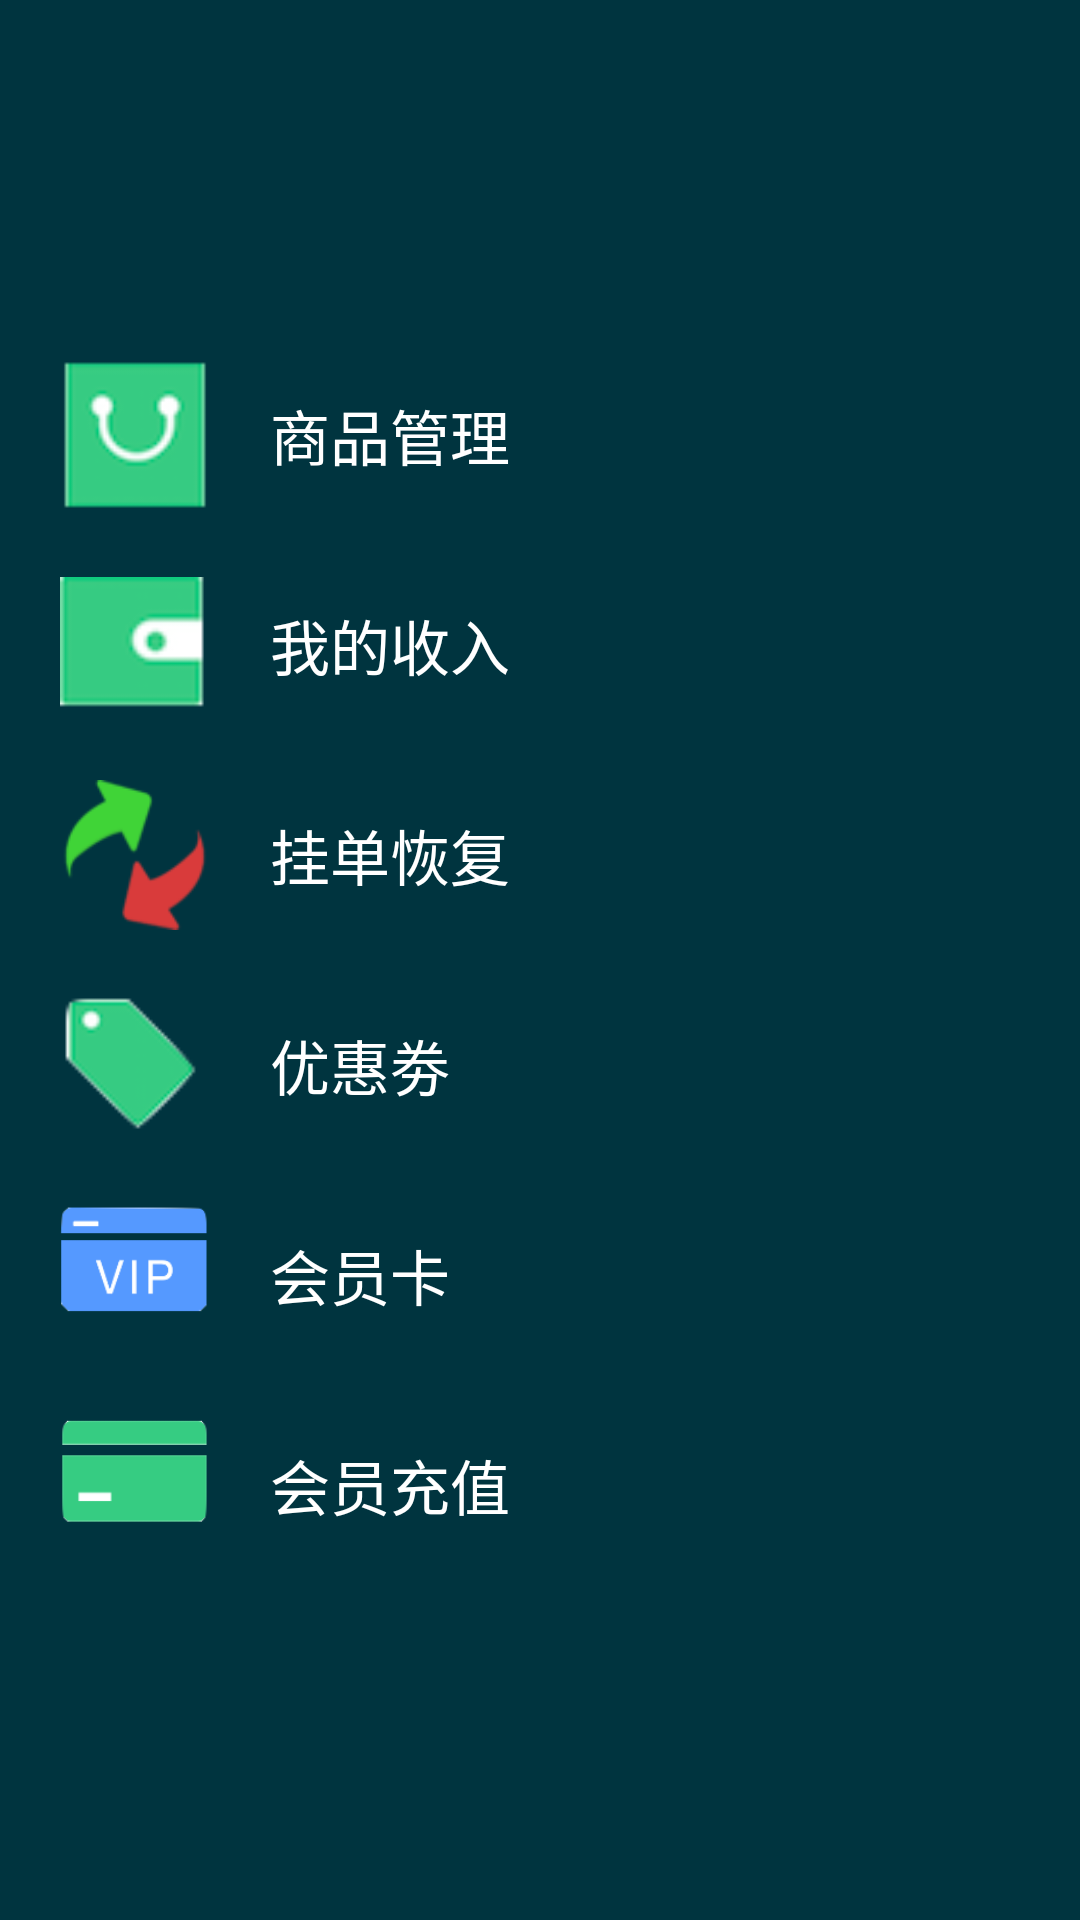

Here is an Android app screen rendered from its layout file. Give the layout XML and the strings, colors and styles it references.
<!-- AndroidManifest.xml: application theme AppTheme -->
<!-- res/layout/left_menu.xml -->
<?xml version="1.0" encoding="utf-8"?>

<RelativeLayout xmlns:android="http://schemas.android.com/apk/res/android"
    android:layout_width="match_parent"
    android:layout_height="match_parent"
    android:background="#00343f" >

    <LinearLayout
        android:layout_width="match_parent"
        android:layout_height="wrap_content"
        android:layout_centerInParent="true"
        android:orientation="vertical" >

        <RelativeLayout
            android:id="@+id/rl_manage"
            android:layout_width="fill_parent"
            android:layout_height="wrap_content" >

            <ImageView
                android:id="@+id/img_1"
                android:layout_width="50dp"
                android:layout_height="50dp"
                android:layout_centerVertical="true"
                android:layout_marginLeft="20dp"
                android:layout_marginTop="20dp"
                android:src="@drawable/leftmenu1" />

            <TextView
                android:layout_width="wrap_content"
                android:layout_height="wrap_content"
                android:layout_centerVertical="true"
                android:layout_marginLeft="20dp"
                android:layout_marginTop="20dp"
                android:layout_toRightOf="@id/img_1"
                android:text="@string/leftmenu1"
                android:textColor="#ffffff"
                android:textSize="20sp" />
        </RelativeLayout>

        <RelativeLayout
            android:id="@+id/rl_account"
            android:layout_width="fill_parent"
            android:layout_height="wrap_content" >

            <ImageView
                android:id="@+id/img_2"
                android:layout_width="50dp"
                android:layout_height="50dp"
                android:layout_centerVertical="true"
                android:layout_marginLeft="20dp"
                android:layout_marginTop="20dp"
                android:src="@drawable/leftmenu2" />

            <TextView
                android:layout_width="wrap_content"
                android:layout_height="wrap_content"
                android:layout_centerVertical="true"
                android:layout_marginLeft="20dp"
                android:layout_marginTop="20dp"
                android:layout_toRightOf="@id/img_2"
                android:text="@string/leftmenu2"
                android:textColor="#ffffff"
                android:textSize="20sp" />
        </RelativeLayout>

        <RelativeLayout
            android:id="@+id/rl_recover"
            android:layout_width="fill_parent"
            android:layout_height="wrap_content" >

            <ImageView
                android:id="@+id/img_6"
                android:layout_width="50dp"
                android:layout_height="50dp"
                android:layout_centerVertical="true"
                android:layout_marginLeft="20dp"
                android:layout_marginTop="20dp"
                android:src="@drawable/recover" />

            <TextView
                android:layout_width="wrap_content"
                android:layout_height="wrap_content"
                android:layout_centerVertical="true"
                android:layout_marginLeft="20dp"
                android:layout_marginTop="20dp"
                android:layout_toRightOf="@id/img_6"
                android:text="@string/leftmenu6"
                android:textColor="#ffffff"
                android:textSize="20sp" />
        </RelativeLayout>

        <RelativeLayout
            android:id="@+id/rl_card"
            android:layout_width="fill_parent"
            android:layout_height="wrap_content" >

            <ImageView
                android:id="@+id/img_3"
                android:layout_width="50dp"
                android:layout_height="50dp"
                android:layout_centerVertical="true"
                android:layout_marginLeft="20dp"
                android:layout_marginTop="20dp"
                android:src="@drawable/leftmenu3" />

            <TextView
                android:layout_width="wrap_content"
                android:layout_height="wrap_content"
                android:layout_centerVertical="true"
                android:layout_marginLeft="20dp"
                android:layout_marginTop="20dp"
                android:layout_toRightOf="@id/img_3"
                android:text="@string/leftmenu3"
                android:textColor="#ffffff"
                android:textSize="20sp" />
        </RelativeLayout>

        <RelativeLayout
            android:id="@+id/rl_vipcard"
            android:layout_width="fill_parent"
            android:layout_height="wrap_content" >

            <ImageView
                android:id="@+id/img_4"
                android:layout_width="50dp"
                android:layout_height="50dp"
                android:layout_centerVertical="true"
                android:layout_marginLeft="20dp"
                android:layout_marginTop="20dp"
                android:src="@drawable/leftmenu4" />

            <TextView
                android:layout_width="wrap_content"
                android:layout_height="wrap_content"
                android:layout_centerVertical="true"
                android:layout_marginLeft="20dp"
                android:layout_marginTop="20dp"
                android:layout_toRightOf="@id/img_4"
                android:text="@string/leftmenu4"
                android:textColor="#ffffff"
                android:textSize="20sp" />
        </RelativeLayout>

        <RelativeLayout
            android:id="@+id/rl_recharge"
            android:layout_width="fill_parent"
            android:layout_height="wrap_content" >

            <ImageView
                android:id="@+id/img_5"
                android:layout_width="50dp"
                android:layout_height="50dp"
                android:layout_centerVertical="true"
                android:layout_marginLeft="20dp"
                android:layout_marginTop="20dp"
                android:src="@drawable/leftmenu5" />

            <TextView
                android:layout_width="wrap_content"
                android:layout_height="wrap_content"
                android:layout_centerVertical="true"
                android:layout_marginLeft="20dp"
                android:layout_marginTop="20dp"
                android:layout_toRightOf="@id/img_5"
                android:text="@string/leftmenu5"
                android:textColor="#ffffff"
                android:textSize="20sp" />
        </RelativeLayout>
    </LinearLayout>

</RelativeLayout>
<!-- resources referenced by this layout -->
<resources>
  <!-- drawable leftmenu1: png bitmap (drawable-hdpi, 1912 bytes) -->
  <!-- drawable leftmenu2: png bitmap (drawable-hdpi, 1105 bytes) -->
  <!-- drawable leftmenu3: png bitmap (drawable-hdpi, 2077 bytes) -->
  <!-- drawable leftmenu4: png bitmap (drawable-hdpi, 2577 bytes) -->
  <!-- drawable leftmenu5: png bitmap (drawable-hdpi, 1461 bytes) -->
  <!-- drawable recover: png bitmap (drawable-hdpi, 3242 bytes) -->
  <string name="leftmenu1">商品管理</string>
  <string name="leftmenu2">我的收入</string>
  <string name="leftmenu3">优惠劵</string>
  <string name="leftmenu4">会员卡</string>
  <string name="leftmenu5">会员充值</string>
  <string name="leftmenu6">挂单恢复</string>
  <style name="AppTheme" parent="AppBaseTheme">
          
          
      </style>
  <style name="AppBaseTheme" parent="Theme.AppCompat.Light">
          
      </style>
</resources>
